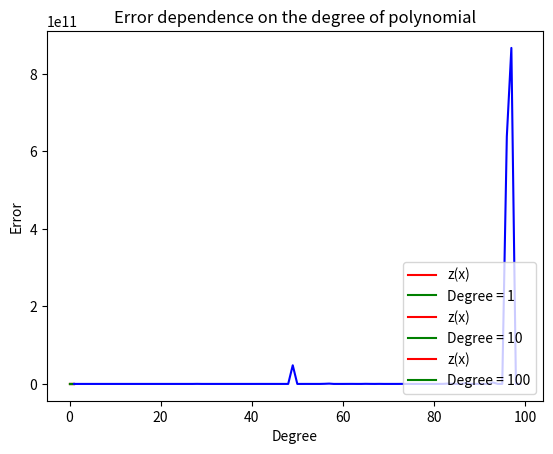

This figure's Python source:
import numpy as np
import matplotlib.pyplot as plt

"""
    We have to approximate the dependence of x-values and t-values in this task.
"""


def calculate_parameters(length, degree, x_values, y_values):
    """
    plan_matrix: plan matrix
    w: weight
    the basic function: exponentiation
    """

    plan_matrix = np.zeros((length, degree + 1))
    for i in range(degree + 1):
        plan_matrix[:, i] = x_values ** i

    w = np.linalg.inv(plan_matrix.T @ plan_matrix) @ plan_matrix.T @ y_values
    return w, plan_matrix


def get_approximation(length, degree, x_values, y_values):
    """
    :param length: size of sample
    :param degree: degree for basis function calculating
    :param x_values: x values
    :param y_values: y values
    """

    w, F = calculate_parameters(length, degree, x_values, y_values)
    F = np.array(F)

    Y = F @ w.T

    plt.title("For N = " + str(length))
    plt.plot(x, z, color='red', linestyle='-', label="z(x)")
    plt.plot(x, Y, color='green', linestyle='-', label="Degree = " + str(degree))
    plt.xlabel("x values")
    plt.ylabel("y values")
    plt.legend(loc="lower right")
    plt.show()


def calculate_error(length, x_values, y_values):

    errors = []
    deg = np.arange(1, 100, 1)

    for d in deg:

        w, plan_matrix = calculate_parameters(length, d, x_values, y_values)
        plan_matrix = np.array(plan_matrix)

        sum = 0.0
        for i in range(length):
            sum += (plan_matrix[i, :] @ w - y_values[i]) ** 2
        sum /= d
        errors.append(sum)

    errors = np.array(errors)

    plt.title("Error dependence on the degree of polynomial")
    plt.xlabel("Degree")
    plt.ylabel("Error")
    plt.plot(deg, errors, color='blue', linestyle='-')
    plt.show()


N = 1000
x = np.linspace(0, 1, N)

# Here we create our function. You can use your mathematical function
z = 20 * np.sin(2 * np.pi * 3 * x) + 100 * np.exp(x)
error = 10 * np.random.randn(N)
t = z + error

get_approximation(length=N,
                  degree=1,
                  x_values=x,
                  y_values=t
                  )
get_approximation(length=N,
                  degree=10,
                  x_values=x,
                  y_values=t
                  )
get_approximation(length=N,
                  degree=100,
                  x_values=x,
                  y_values=t
                  )

calculate_error(N, x, t)
